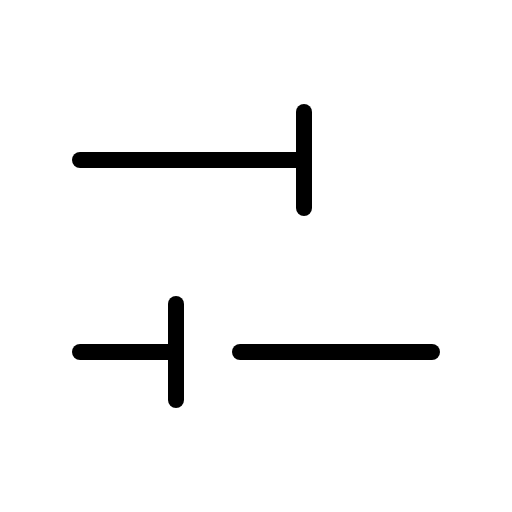
t = 0.00 s
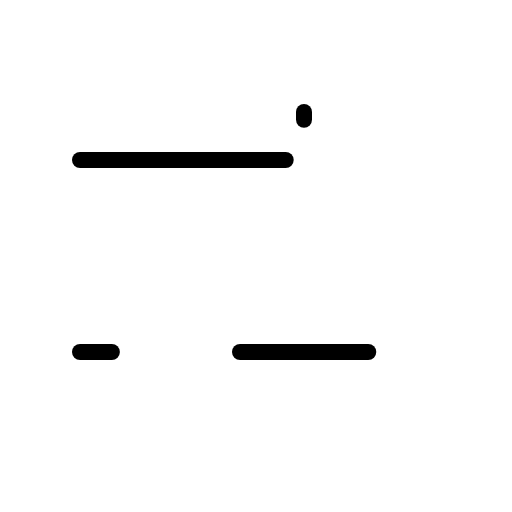
t = 1.50 s
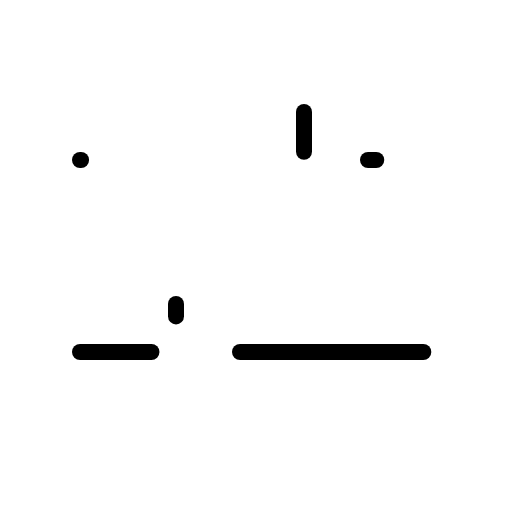
t = 1.88 s
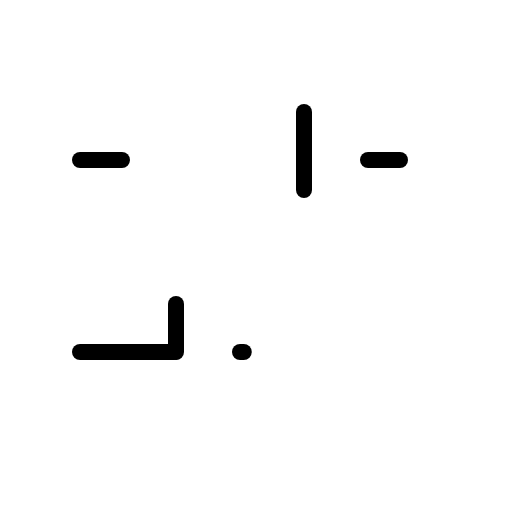
t = 2.25 s
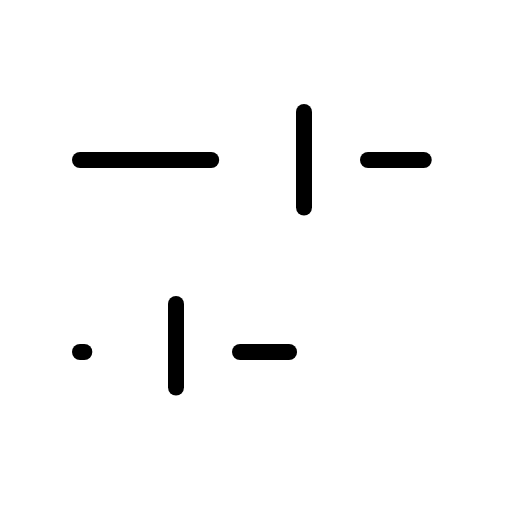
t = 2.63 s

The animated SVG that drew these frames (rendered in a browser with its animation timeline set to each time). Animation: 1 CSS @keyframes rule; one cycle of 3.00 s, repeats indefinitely.

<svg xmlns="http://www.w3.org/2000/svg" viewBox="0 0 256 256">
  <style>
    .draw-line {
      stroke-dasharray: 1;
      stroke-dashoffset: 0;
    }
    svg:hover .draw-line {
      animation: phosphor-draw-in 1.5s ease-in-out infinite;
    }
    @keyframes phosphor-draw-in {
      0%   { stroke-dashoffset: 1; }
      100% { stroke-dashoffset: 0; }
    }
  </style><rect width="256" height="256" fill="none"/><line x1="184" y1="80" x2="216" y2="80" fill="none" stroke="currentColor" stroke-linecap="round" stroke-linejoin="round" stroke-width="8" class="draw-line" pathLength="1" style="animation-delay: 0s"/><line x1="40" y1="80" x2="152" y2="80" fill="none" stroke="currentColor" stroke-linecap="round" stroke-linejoin="round" stroke-width="8" class="draw-line" pathLength="1" style="animation-delay: 0.3s"/><line x1="120" y1="176" x2="216" y2="176" fill="none" stroke="currentColor" stroke-linecap="round" stroke-linejoin="round" stroke-width="8" class="draw-line" pathLength="1" style="animation-delay: 0.6s"/><line x1="40" y1="176" x2="88" y2="176" fill="none" stroke="currentColor" stroke-linecap="round" stroke-linejoin="round" stroke-width="8" class="draw-line" pathLength="1" style="animation-delay: 0.9s"/><line x1="152" y1="56" x2="152" y2="104" fill="none" stroke="currentColor" stroke-linecap="round" stroke-linejoin="round" stroke-width="8" class="draw-line" pathLength="1" style="animation-delay: 1.2s"/><line x1="88" y1="152" x2="88" y2="200" fill="none" stroke="currentColor" stroke-linecap="round" stroke-linejoin="round" stroke-width="8" class="draw-line" pathLength="1" style="animation-delay: 1.5s"/></svg>
